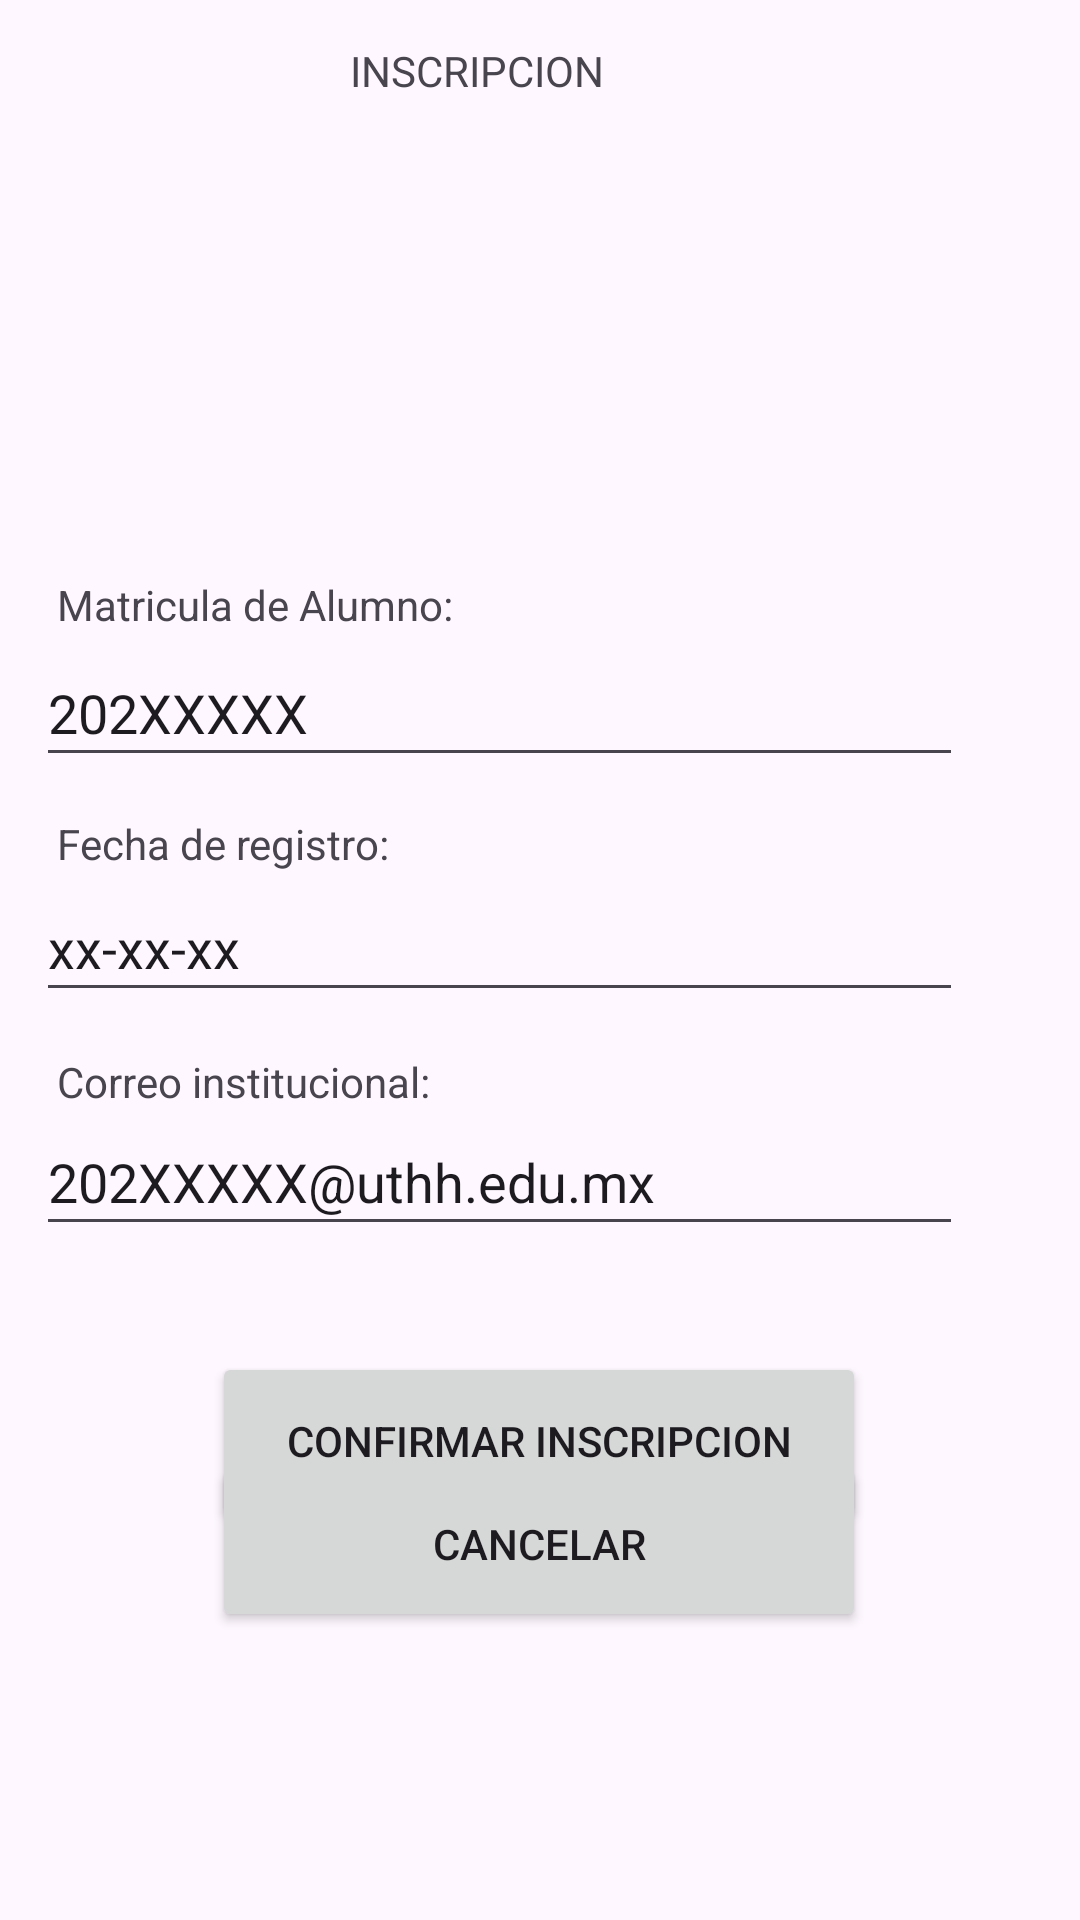

Produce the Android XML layout that renders to this screen, including the resource entries it uses.
<!-- AndroidManifest.xml: application theme Theme.Pry_Mensual_EQ6 -->
<!-- res/layout/activity_inscripcion_cursos.xml -->
<?xml version="1.0" encoding="utf-8"?>
<androidx.constraintlayout.widget.ConstraintLayout xmlns:android="http://schemas.android.com/apk/res/android"
    xmlns:app="http://schemas.android.com/apk/res-auto"
    xmlns:tools="http://schemas.android.com/tools"
    android:id="@+id/main"
    android:layout_width="match_parent"
    android:layout_height="match_parent"
    tools:context=".vista.InscripcionCursos">

    <TextView
        android:id="@+id/textView"
        android:layout_width="127dp"
        android:layout_height="36dp"
        android:text="INSCRIPCION"
        app:layout_constraintBottom_toBottomOf="parent"
        app:layout_constraintEnd_toEndOf="parent"
        app:layout_constraintStart_toStartOf="parent"
        app:layout_constraintTop_toTopOf="parent"
        app:layout_constraintVertical_bias="0.023" />

    <ImageView
        android:id="@+id/img_curso"
        android:layout_width="118dp"
        android:layout_height="87dp"
        app:layout_constraintBottom_toBottomOf="parent"
        app:layout_constraintEnd_toEndOf="parent"
        app:layout_constraintHorizontal_bias="0.081"
        app:layout_constraintStart_toStartOf="parent"
        app:layout_constraintTop_toBottomOf="@+id/textView"
        app:layout_constraintVertical_bias="0.04"
        tools:src="@tools:sample/avatars" />

    <TextView
        android:id="@+id/txtNombreCurso"
        android:layout_width="237dp"
        android:layout_height="87dp"
        app:layout_constraintBottom_toBottomOf="parent"
        app:layout_constraintEnd_toEndOf="parent"
        app:layout_constraintHorizontal_bias="0.0"
        app:layout_constraintStart_toEndOf="@+id/img_curso"
        app:layout_constraintTop_toBottomOf="@+id/textView"
        app:layout_constraintVertical_bias="0.04" />

    <TextView
        android:id="@+id/textView3"
        android:layout_width="154dp"
        android:layout_height="21dp"
        android:text="Matricula de Alumno:"
        app:layout_constraintBottom_toBottomOf="parent"
        app:layout_constraintEnd_toEndOf="parent"
        app:layout_constraintHorizontal_bias="0.093"
        app:layout_constraintStart_toStartOf="parent"
        app:layout_constraintTop_toBottomOf="@+id/img_curso"
        app:layout_constraintVertical_bias="0.076" />

    <TextView
        android:id="@+id/textView4"
        android:layout_width="154dp"
        android:layout_height="21dp"
        android:text="Fecha de registro:"
        app:layout_constraintBottom_toBottomOf="parent"
        app:layout_constraintEnd_toEndOf="parent"
        app:layout_constraintHorizontal_bias="0.093"
        app:layout_constraintStart_toStartOf="parent"
        app:layout_constraintTop_toBottomOf="@+id/img_curso"
        app:layout_constraintVertical_bias="0.248" />

    <TextView
        android:id="@+id/textView5"
        android:layout_width="154dp"
        android:layout_height="21dp"
        android:text="Correo institucional:"
        app:layout_constraintBottom_toBottomOf="parent"
        app:layout_constraintEnd_toEndOf="parent"
        app:layout_constraintHorizontal_bias="0.093"
        app:layout_constraintStart_toStartOf="parent"
        app:layout_constraintTop_toBottomOf="@+id/img_curso"
        app:layout_constraintVertical_bias="0.42" />

    <EditText
        android:id="@+id/edtMatricula"
        android:layout_width="309dp"
        android:layout_height="46dp"
        android:ems="10"
        android:inputType="text"
        android:text="202XXXXX"
        app:layout_constraintBottom_toBottomOf="parent"
        app:layout_constraintEnd_toEndOf="parent"
        app:layout_constraintHorizontal_bias="0.235"
        app:layout_constraintStart_toStartOf="parent"
        app:layout_constraintTop_toBottomOf="@+id/textView3"
        app:layout_constraintVertical_bias="0.0" />

    <EditText
        android:id="@+id/edtFecha"
        android:layout_width="309dp"
        android:layout_height="46dp"
        android:ems="10"
        android:inputType="text"
        android:text="xx-xx-xx"
        app:layout_constraintBottom_toBottomOf="parent"
        app:layout_constraintEnd_toEndOf="parent"
        app:layout_constraintHorizontal_bias="0.235"
        app:layout_constraintStart_toStartOf="parent"
        app:layout_constraintTop_toBottomOf="@+id/textView3"
        app:layout_constraintVertical_bias="0.206" />

    <EditText
        android:id="@+id/edtEmail"
        android:layout_width="309dp"
        android:layout_height="46dp"
        android:ems="10"
        android:inputType="text"
        android:text="202XXXXX@uthh.edu.mx"
        app:layout_constraintBottom_toBottomOf="parent"
        app:layout_constraintEnd_toEndOf="parent"
        app:layout_constraintHorizontal_bias="0.235"
        app:layout_constraintStart_toStartOf="parent"
        app:layout_constraintTop_toBottomOf="@+id/textView3"
        app:layout_constraintVertical_bias="0.41" />

    <Button
        android:id="@+id/btnConfirmar"
        android:layout_width="218dp"
        android:layout_height="59dp"
        android:layout_marginBottom="96dp"
        android:text="Confirmar inscripcion"
        app:layout_constraintBottom_toBottomOf="parent"
        app:layout_constraintEnd_toEndOf="parent"
        app:layout_constraintHorizontal_bias="0.497"
        app:layout_constraintStart_toStartOf="parent"
        app:layout_constraintTop_toBottomOf="@+id/edtEmail"
        app:layout_constraintVertical_bias="0.508" />

    <Button
        android:id="@+id/btnCancelar"
        android:layout_width="218dp"
        android:layout_height="59dp"
        android:layout_marginBottom="96dp"
        android:text="Cancelar"
        app:layout_constraintBottom_toBottomOf="parent"
        app:layout_constraintEnd_toEndOf="parent"
        app:layout_constraintHorizontal_bias="0.497"
        app:layout_constraintStart_toStartOf="parent"
        app:layout_constraintTop_toBottomOf="@+id/edtEmail"
        app:layout_constraintVertical_bias="1.0" />
</androidx.constraintlayout.widget.ConstraintLayout>
<!-- resources referenced by this layout -->
<resources>
  <style name="Theme.Pry_Mensual_EQ6" parent="Base.Theme.Pry_Mensual_EQ6" />
  <style name="Base.Theme.Pry_Mensual_EQ6" parent="Theme.Material3.DayNight.NoActionBar">
          
          
      </style>
</resources>
